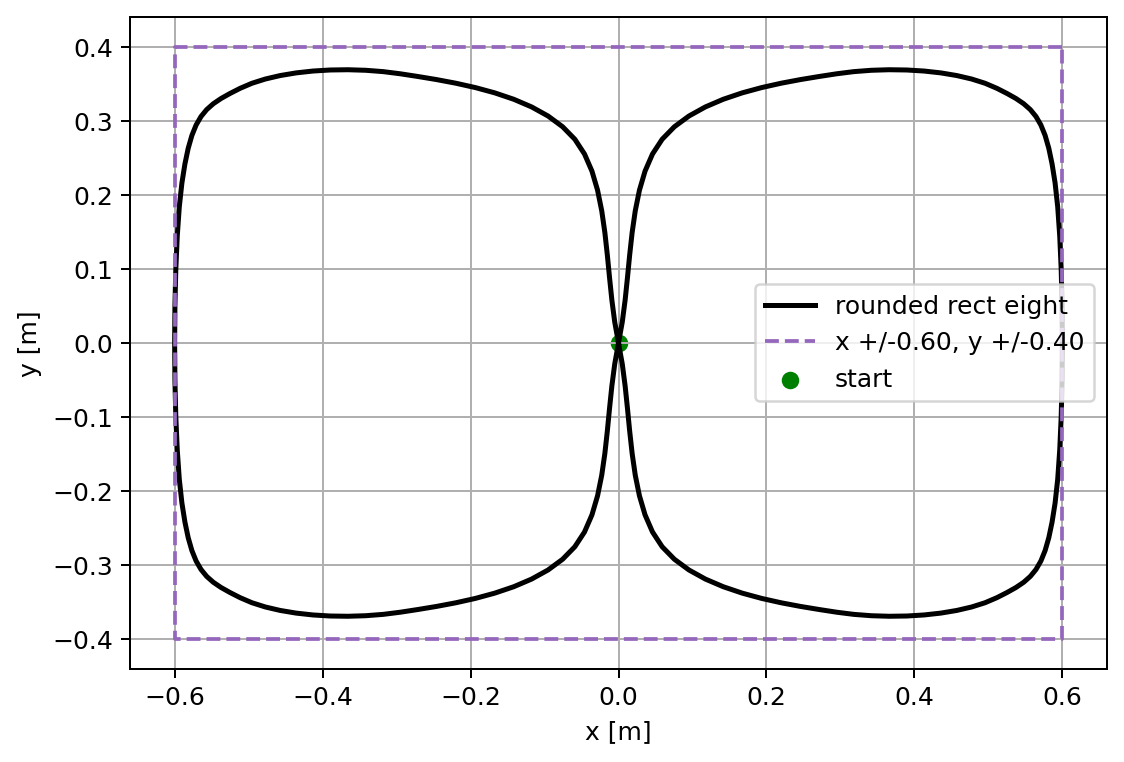

Data behind this chart, as committed beside it:
x, y, yaw
0, 0, 1.749
-0.005105, 0.02838, 1.724
-0.00897, 0.05807, 1.687
-0.01213, 0.08851, 1.671
-0.01511, 0.1191, 1.674
-0.01844, 0.1494, 1.697
-0.02266, 0.1787, 1.742
-0.0283, 0.2065, 1.813
-0.03588, 0.2323, 1.917
-0.04594, 0.2554, 2.063
-0.05902, 0.2754, 2.247
-0.07554, 0.2923, 2.427
-0.09521, 0.3068, 2.573
-0.1174, 0.3191, 2.687
-0.1416, 0.3295, 2.777
-0.1672, 0.3381, 2.846
-0.1936, 0.3453, 2.899
-0.2201, 0.3512, 2.938
-0.2463, 0.3561, 2.966
-0.2715, 0.3603, 2.983
-0.2951, 0.3639, 3.003
-0.3181, 0.3668, 3.041
-0.3418, 0.3687, 3.088
-0.3658, 0.3694, 3.133
-0.3897, 0.369, -3.104
-0.4131, 0.3676, -3.056
-0.4358, 0.3651, -3.004
-0.4573, 0.3615, -2.945
-0.4773, 0.3569, -2.875
-0.4955, 0.3511, -2.788
-0.5115, 0.3443, -2.706
-0.5253, 0.3372, -2.651
-0.5373, 0.3305, -2.591
-0.5477, 0.3235, -2.484
-0.5566, 0.3155, -2.337
-0.5643, 0.3061, -2.173
-0.571, 0.2947, -2.02
-0.5767, 0.2806, -1.899
-0.5817, 0.2632, -1.81
-0.5861, 0.242, -1.75
-0.5902, 0.2164, -1.701
-0.5937, 0.1841, -1.658
-0.5965, 0.1445, -1.626
-0.5984, 0.09936, -1.604
-0.5996, 0.0506, -1.587
-0.6, 0, -1.571
-0.5996, -0.0506, -1.555
-0.5984, -0.09936, -1.537
-0.5965, -0.1445, -1.515
-0.5937, -0.1841, -1.483
-0.5902, -0.2164, -1.44
-0.5861, -0.242, -1.391
-0.5817, -0.2632, -1.331
-0.5767, -0.2806, -1.243
-0.571, -0.2947, -1.121
-0.5643, -0.3061, -0.969
-0.5566, -0.3155, -0.8045
-0.5477, -0.3235, -0.6577
-0.5373, -0.3305, -0.5511
-0.5253, -0.3372, -0.4901
... 121 more rows
